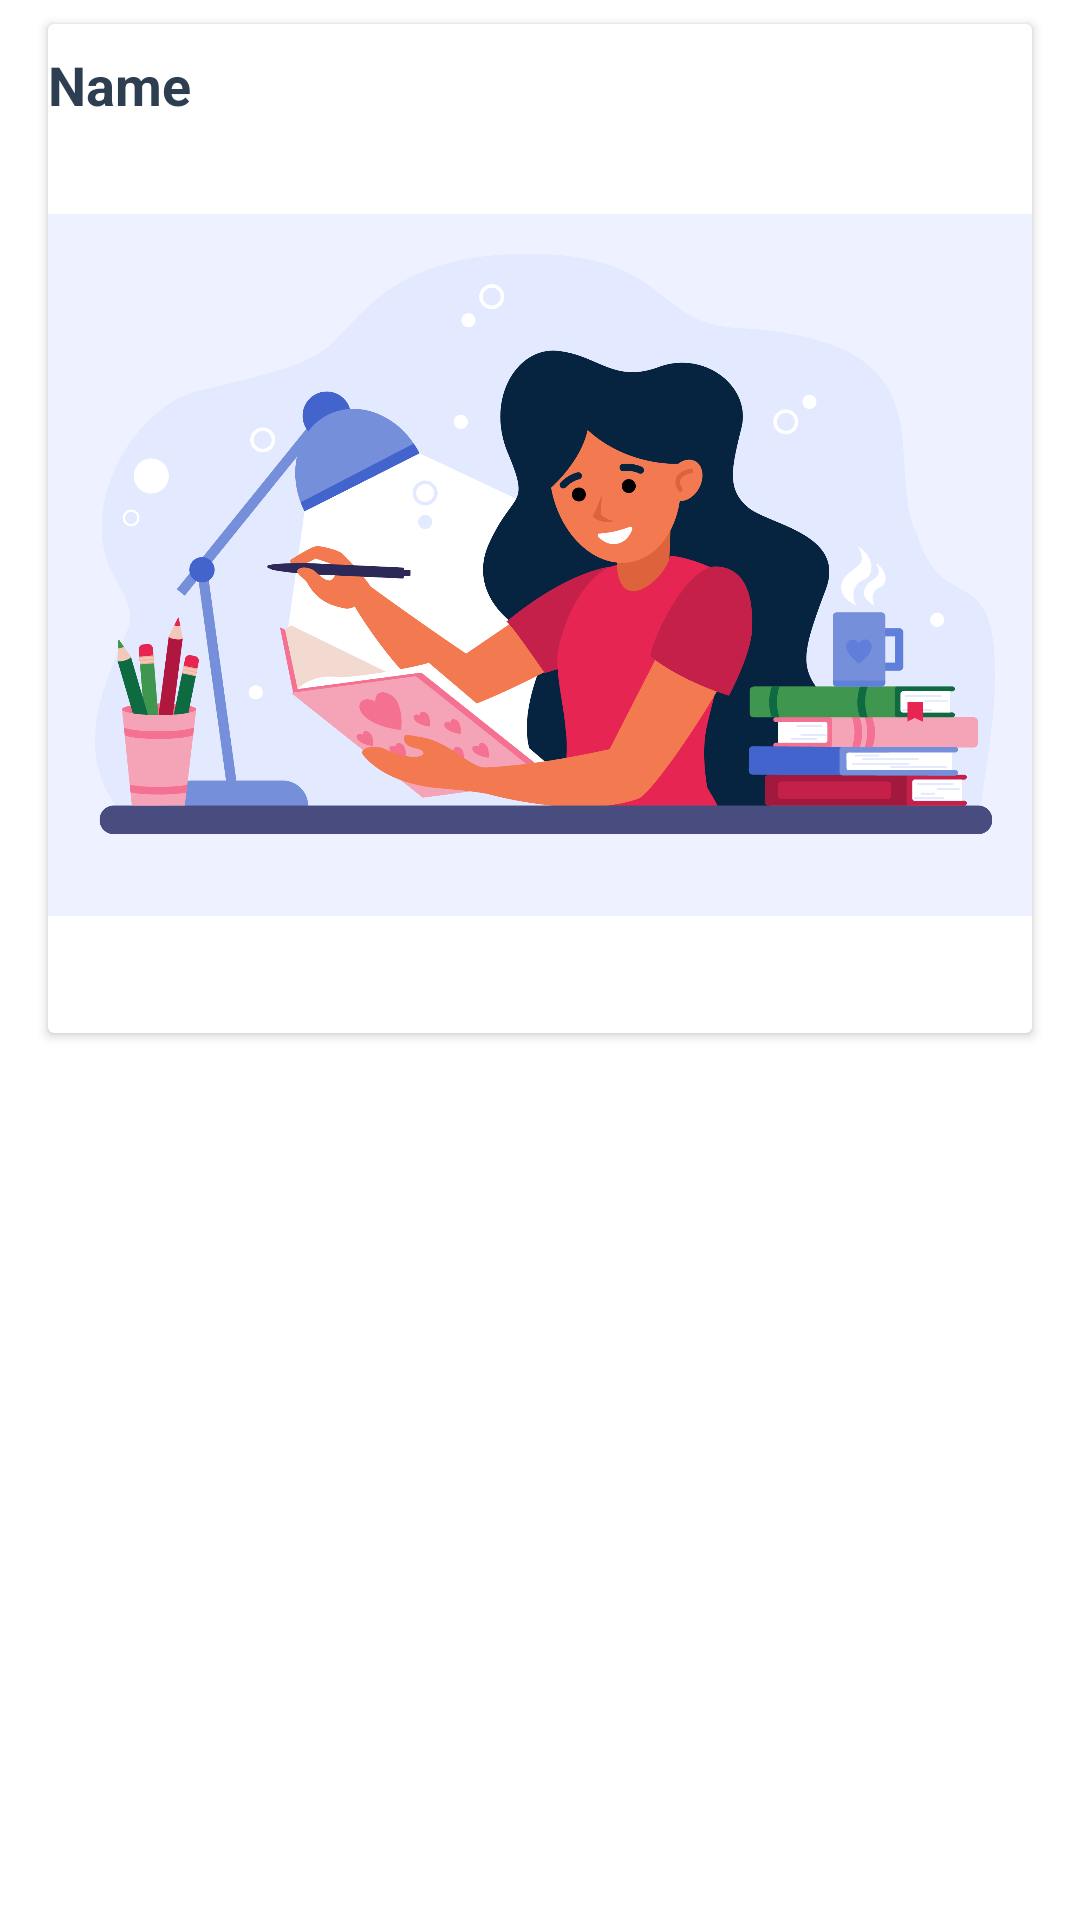

Reconstruct the res/layout file that produces this screen, plus the resources it refers to.
<!-- AndroidManifest.xml: application theme Theme.StoryAPP -->
<!-- res/layout/rv_item.xml -->
<?xml version="1.0" encoding="utf-8"?>
<FrameLayout xmlns:android="http://schemas.android.com/apk/res/android"
    xmlns:app="http://schemas.android.com/apk/res-auto"
    android:layout_width="match_parent"
    android:layout_height="wrap_content"
    android:clipToPadding="false"
    android:paddingHorizontal="16dp"
    android:paddingVertical="8dp">
    
    <androidx.cardview.widget.CardView
        android:layout_width="match_parent"
        android:layout_height="wrap_content">
        
        <androidx.constraintlayout.widget.ConstraintLayout
            android:layout_width="match_parent"
            android:layout_height="wrap_content"
            android:paddingTop="8dp"
            android:paddingBottom="16dp">

            <TextView
                android:id="@+id/tv_name"
                android:layout_width="match_parent"
                android:layout_height="wrap_content"
                android:text="@string/name"
                android:textSize="18dp"
                android:textStyle="bold"
                style="@style/Text"
                app:layout_constraintEnd_toEndOf="parent"
                app:layout_constraintStart_toStartOf="parent"
                app:layout_constraintTop_toTopOf="parent" />

            <ImageView
                android:id="@+id/iv_image"
                android:layout_width="match_parent"
                android:layout_height="280dp"
                android:layout_marginTop="8dp"
                android:src="@drawable/img_post_story"
                app:layout_constraintEnd_toEndOf="parent"
                app:layout_constraintStart_toStartOf="parent"
                app:layout_constraintTop_toBottomOf="@+id/tv_name" />
        </androidx.constraintlayout.widget.ConstraintLayout>
    </androidx.cardview.widget.CardView>

</FrameLayout>
<!-- resources referenced by this layout -->
<resources>
  <!-- drawable img_post_story: png bitmap (drawable-v24, 204250 bytes) -->
  <string name="name">Name</string>
  <style name="Text">
          <item name="android:textColor">@color/dark_blue</item>
      </style>
  <style name="Theme.StoryAPP" parent="Theme.MaterialComponents.DayNight.DarkActionBar">
          
          <item name="colorPrimary">@color/dark_blue</item>
          <item name="colorPrimaryVariant">@color/dark_blue_2</item>
          <item name="colorOnPrimary">@color/white</item>
          
          <item name="colorSecondary">@color/blue</item>
          <item name="colorSecondaryVariant">@color/black</item>
          <item name="colorOnSecondary">@color/black</item>
          
          <item name="android:statusBarColor" tools:targetApi="l">?attr/colorPrimaryVariant</item>
          
      </style>
  <color name="dark_blue">#2D3E50</color>
  <color name="dark_blue_2">#212F3E</color>
  <color name="white">#FFFFFFFF</color>
  <color name="blue">#0165FF</color>
  <color name="black">#FF000000</color>
</resources>
